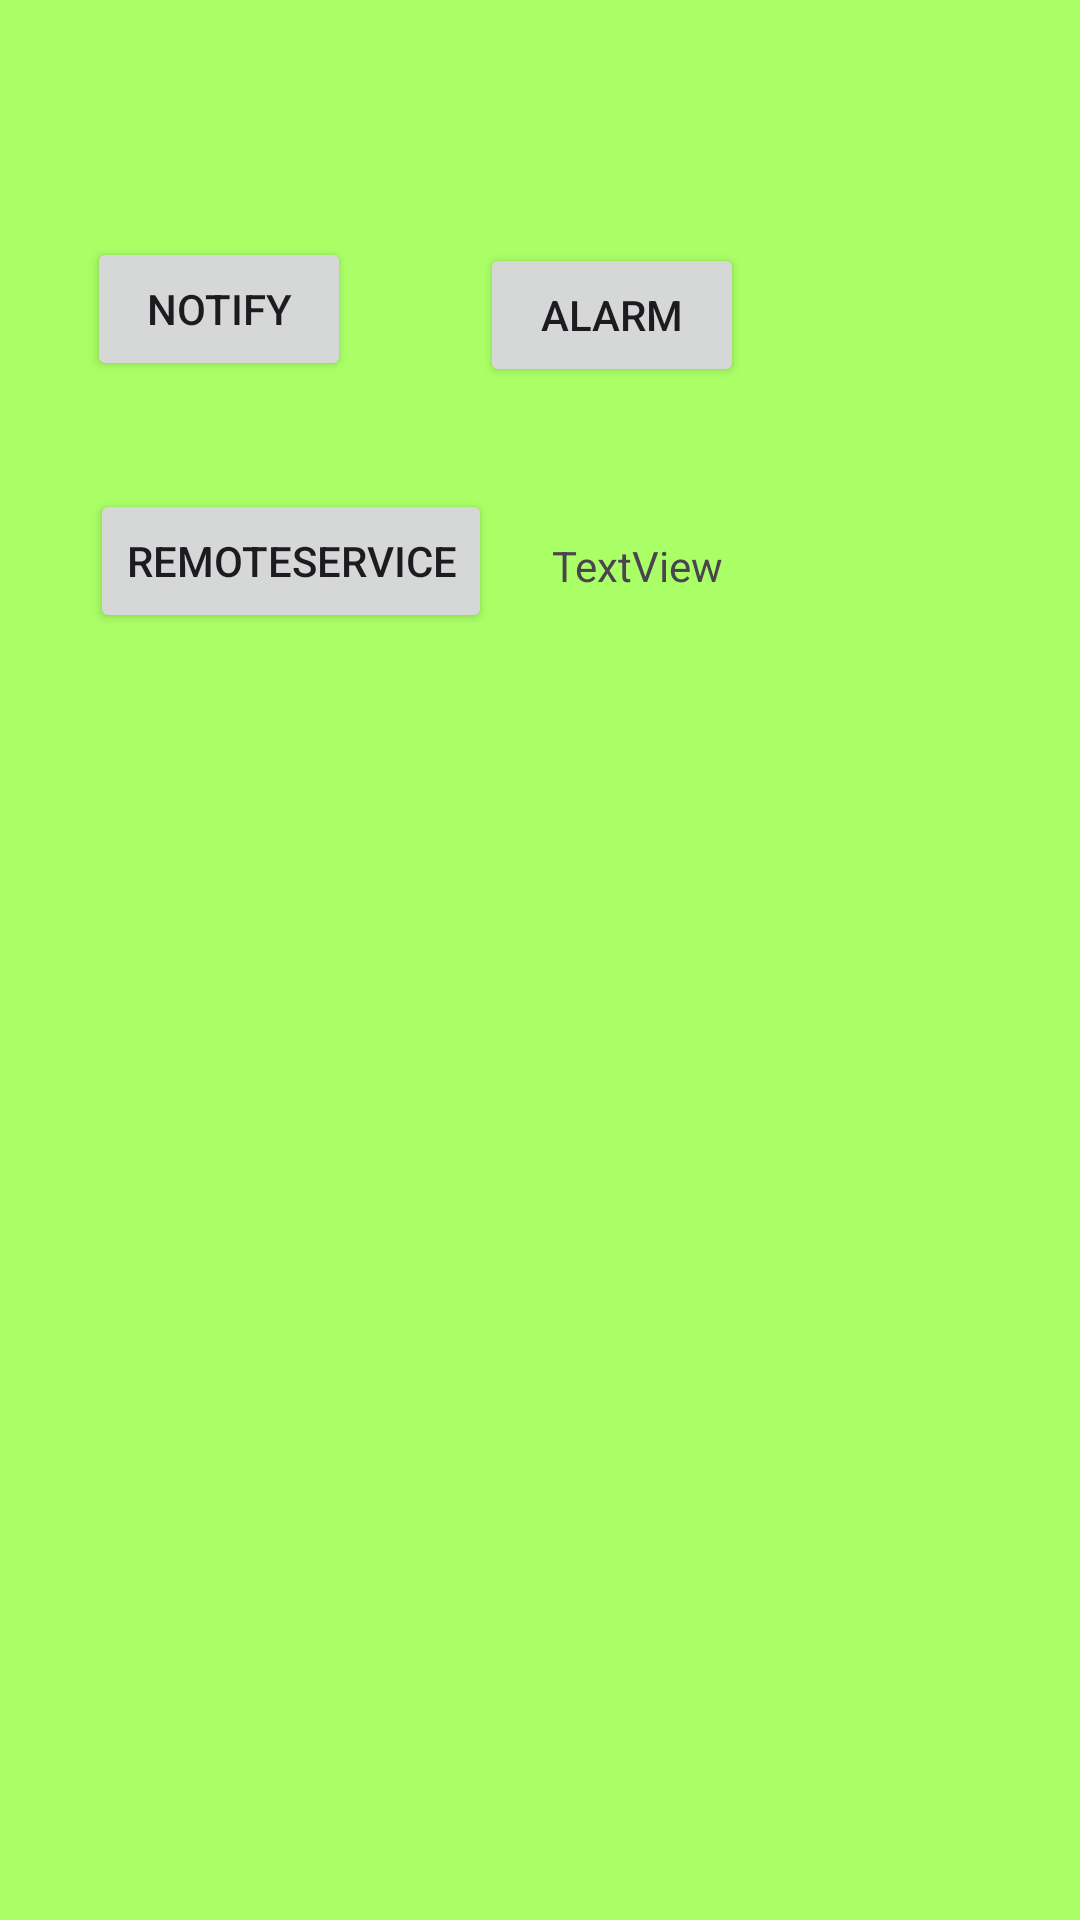

Android layout source for this screen:
<!-- AndroidManifest.xml: application theme Theme.SecondCognizant -->
<!-- res/layout/activity_any.xml -->
<?xml version="1.0" encoding="utf-8"?>
<androidx.constraintlayout.widget.ConstraintLayout xmlns:android="http://schemas.android.com/apk/res/android"
    xmlns:app="http://schemas.android.com/apk/res-auto"
    xmlns:tools="http://schemas.android.com/tools"
    android:id="@+id/main"
    android:layout_width="match_parent"
    android:layout_height="match_parent"
    android:background="#af6"
    tools:context=".activities.AnyActivity">

    <Button
        android:id="@+id/btnAlarm"
        android:layout_width="wrap_content"
        android:layout_height="wrap_content"
        android:layout_marginTop="81dp"
        android:layout_marginEnd="112dp"
        android:text="alarm"
        app:layout_constraintEnd_toEndOf="parent"
        app:layout_constraintTop_toTopOf="parent" />

    <Button
        android:id="@+id/btnNotify"
        android:layout_width="wrap_content"
        android:layout_height="wrap_content"
        android:layout_marginStart="29dp"
        android:layout_marginTop="79dp"
        android:text="notify"
        app:layout_constraintStart_toStartOf="parent"
        app:layout_constraintTop_toTopOf="parent" />

    <Button
        android:id="@+id/btnBind"
        android:layout_width="wrap_content"
        android:layout_height="wrap_content"
        android:layout_marginStart="30dp"
        android:layout_marginTop="36dp"
        android:text="remoteService"
        app:layout_constraintStart_toStartOf="parent"
        app:layout_constraintTop_toBottomOf="@+id/btnNotify" />

    <TextView
        android:id="@+id/tvSum"
        android:layout_width="wrap_content"
        android:layout_height="wrap_content"
        android:layout_marginTop="50dp"
        android:layout_marginEnd="7dp"
        android:text="TextView"
        app:layout_constraintEnd_toEndOf="@+id/btnAlarm"
        app:layout_constraintTop_toBottomOf="@+id/btnAlarm" />
</androidx.constraintlayout.widget.ConstraintLayout>
<!-- resources referenced by this layout -->
<resources>
  <style name="Theme.SecondCognizant" parent="Base.Theme.SecondCognizant" />
  <style name="Base.Theme.SecondCognizant" parent="Theme.Material3.DayNight">
          
          
      </style>
</resources>
